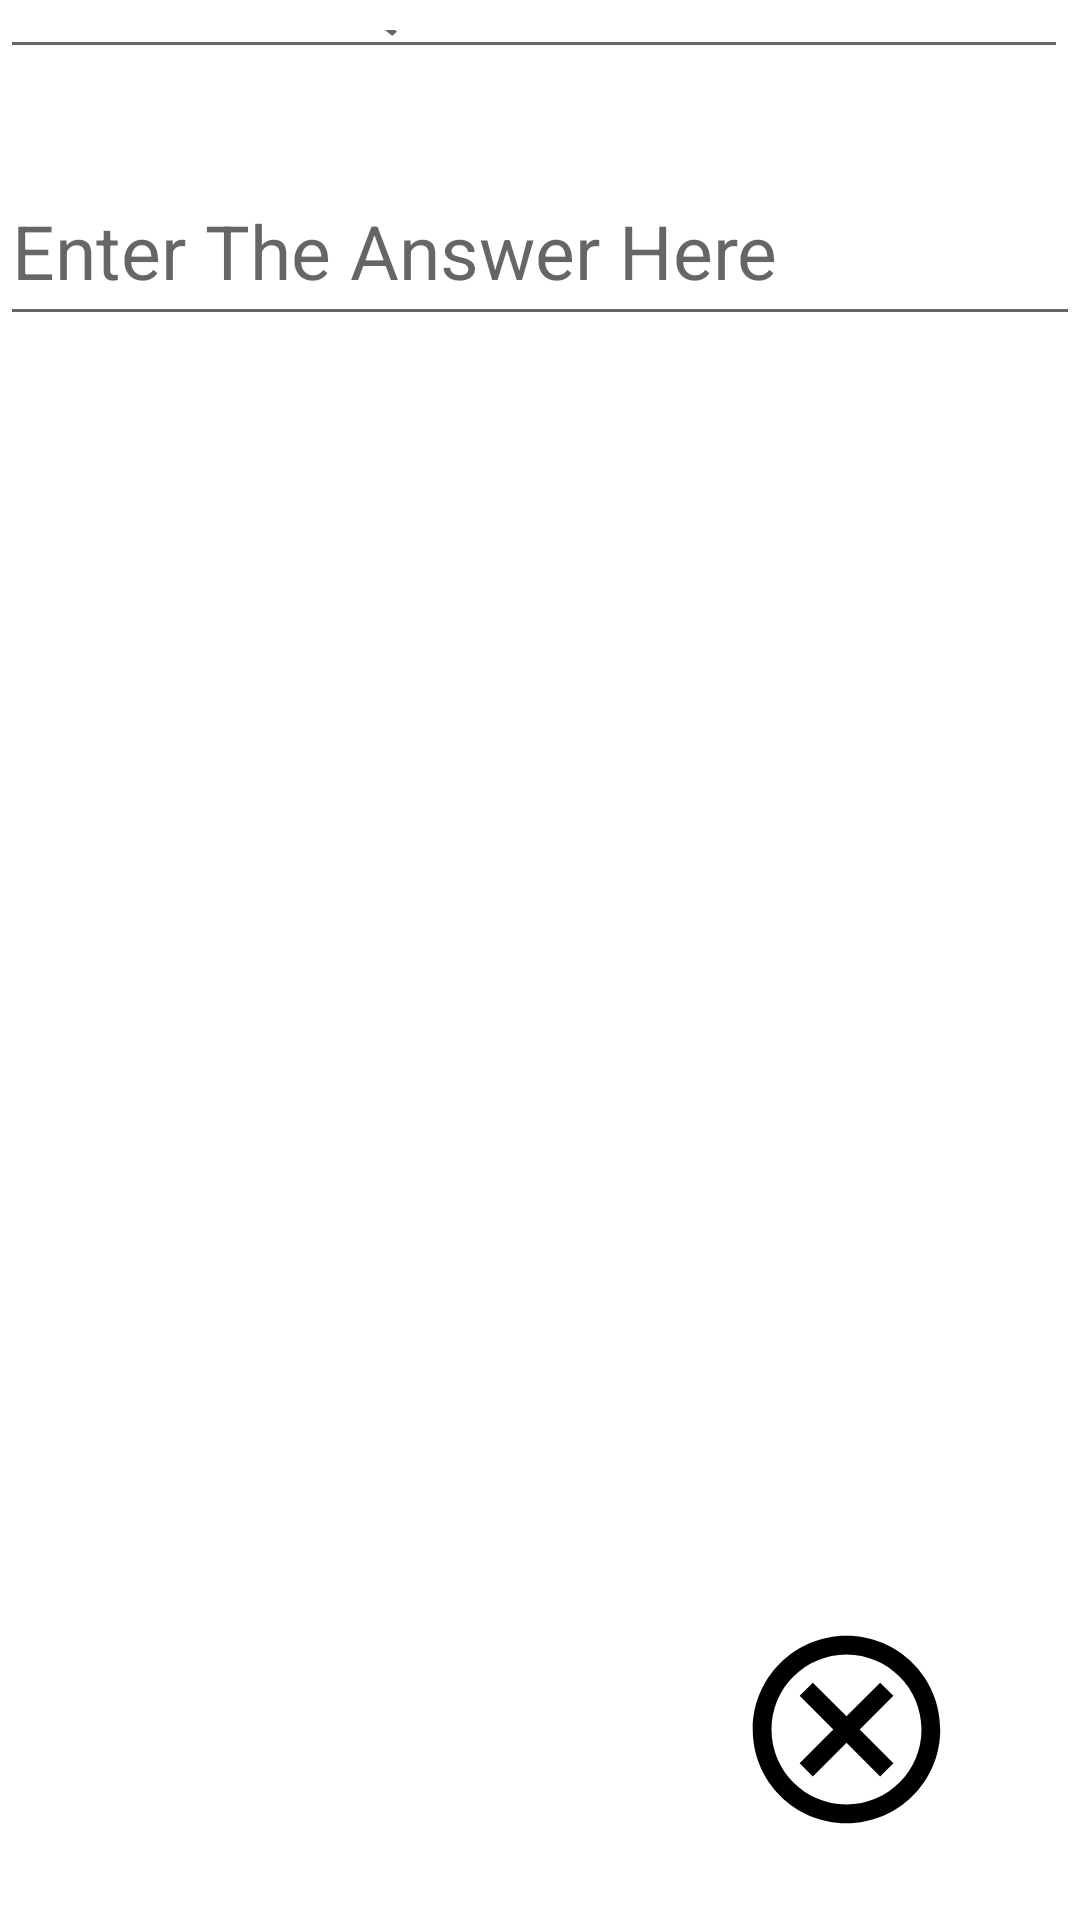

Reconstruct the res/layout file that produces this screen, plus the resources it refers to.
<!-- AndroidManifest.xml: application theme Theme.ThatFlashcardApp -->
<!-- res/layout/activity_add_card.xml -->
<?xml version="1.0" encoding="utf-8"?>
<RelativeLayout xmlns:android="http://schemas.android.com/apk/res/android"
    xmlns:app="http://schemas.android.com/apk/res-auto"
    xmlns:tools="http://schemas.android.com/tools"
    android:layout_width="match_parent"
    android:layout_height="match_parent"
    tools:context=".AddCardActivity">

    <ImageView
        android:id="@+id/cancelButton"
        android:layout_width="130dp"
        android:layout_height="75dp"
        android:layout_alignParentEnd="true"
        android:layout_alignParentBottom="true"
        android:layout_marginEnd="13dp"
        android:layout_marginBottom="26dp"
        app:srcCompat="@drawable/ic_outline_cancel_24" />

    <EditText
        android:id="@+id/FieldQuestion"
        android:layout_width="match_parent"
        android:layout_height="70dp"
        android:layout_alignParentEnd="true"
        android:layout_alignParentBottom="true"
        android:layout_marginEnd="4dp"
        android:layout_marginBottom="617dp"
        android:hint="Enter The Question Here"
        android:textSize="25dp"
        android:inputType="textMultiLine" />

    <EditText
        android:id="@+id/FieldAnswer"
        android:layout_width="match_parent"
        android:layout_height="60dp"
        android:layout_alignParentBottom="true"
        android:layout_marginBottom="528dp"
        android:ems="10"
        android:hint="Enter The Answer Here"
        android:textSize="25dp"
        android:inputType="textMultiLine" />

    <ImageView
        android:id="@+id/SaveButton"
        android:layout_width="130dp"
        android:layout_height="75dp"
        android:layout_alignParentStart="true"
        android:layout_alignParentBottom="true"
        android:layout_marginStart="16dp"
        android:layout_marginEnd="123dp"
        android:layout_marginBottom="26dp"
        android:layout_toStartOf="@+id/cancelButton"
        app:srcCompat="@drawable/ic_baseline_save_alt_24" />

</RelativeLayout>
<!-- resources referenced by this layout -->
<resources>
  <!-- drawable ic_outline_cancel_24 (drawable) -->
  <vector android:autoMirrored="true" android:height="50dp"
      android:tint="#000000" android:viewportHeight="24"
      android:viewportWidth="24" android:width="50dp" xmlns:android="http://schemas.android.com/apk/res/android">
      <path android:fillColor="@android:color/white" android:pathData="M12,2C6.47,2 2,6.47 2,12s4.47,10 10,10 10,-4.47 10,-10S17.53,2 12,2zM12,20c-4.41,0 -8,-3.59 -8,-8s3.59,-8 8,-8 8,3.59 8,8 -3.59,8 -8,8zM15.59,7L12,10.59 8.41,7 7,8.41 10.59,12 7,15.59 8.41,17 12,13.41 15.59,17 17,15.59 13.41,12 17,8.41z"/>
  </vector>
  <style name="Theme.ThatFlashcardApp" parent="Theme.MaterialComponents.DayNight.DarkActionBar">
          
          <item name="colorPrimary">@color/purple_500</item>
          <item name="colorPrimaryVariant">@color/purple_700</item>
          <item name="colorOnPrimary">@color/white</item>
          
          <item name="colorSecondary">@color/teal_200</item>
          <item name="colorSecondaryVariant">@color/teal_700</item>
          <item name="colorOnSecondary">@color/black</item>
          
          <item name="android:statusBarColor" tools:targetApi="l">?attr/colorPrimaryVariant</item>
          
      </style>
  <color name="purple_500">#FF6200EE</color>
  <color name="purple_700">#FF3700B3</color>
  <color name="white">#FFFFFFFF</color>
  <color name="teal_200">#FF03DAC5</color>
  <color name="teal_700">#FF018786</color>
  <color name="black">#FF000000</color>
</resources>
